pico-8 play session: no input (idle), after a click and taps of 🅾, ❎, 🅾+❎, 🅾 in the second before t = 0

[t = 1 s] idle ~1s (no d-pad/buttons)
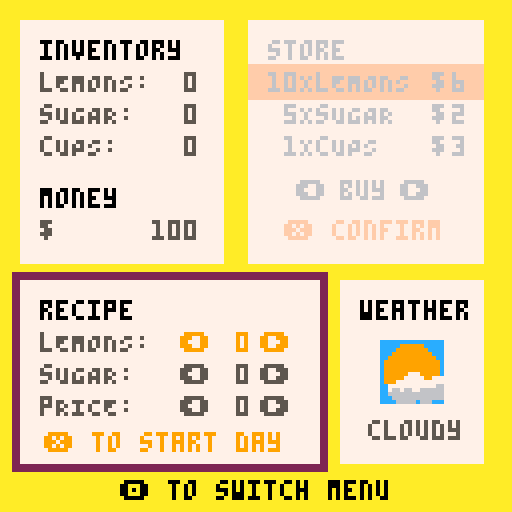

pico-8 cartridge
version 29
__lua__
-- lemonade stand
-- a thoughtless labs experiment

function _init()
	cls()
	recipevar=0
	pricevar=0
	selloption=0
	debug=""
	mode="start"
	selector=1
	recipeselector=1
	activemenu=0
	money=100
	levelstart=false
	sx=62
	sy=5
	ix=5
	iy=5
	rx=5
	ry=70
	wx=85
	wy=70
	selx=sx
	sely=sy+11
	initinventory()
	people={}
	sale={}
	parts={}
	customers=0
	weathername="none"
	drinks=0
	drinkprice=0
	drinksold=0
	option="buy"
	revenue=0
	daynum=0
	rcom=" "
	pcom=" "
		--particle patterns
	parttimer=0
	partrow=0
	startpeople=true
	startparts(8)
	lighttimer=30
	_numparts=0
	gamecounter=0
	startmusic(0)
 credits_y=118
 credits_x1=148
 credits_x2=308
end

function _update60()
	updatepeople()
	updatejuice()	
	updatesale()
	if mode=="start" then
		updatestart()
	elseif mode=="game" then
		updategame()
	elseif mode=="confirm" then
		updateconfirm()
	elseif mode=="day" then
		updateday()
	elseif mode=="balance" then
		updatebalance()
	elseif mode=="gameover" then
		updategameover()
	end
end

function _draw()
	if mode=="start" then
		drawstart()
	elseif mode=="game" then
		drawgame()
	elseif mode=="confirm" then
		drawconfirm()
	elseif mode=="day" then
		drawday()
	elseif mode=="balance" then	
		drawbalance()
	elseif mode=="gameover" then
		drawgameover()
	end
end

function updatestart()
	-- raining particles
	parttimer=parttimer+1
	spawnbgparts(true,parttimer,8)
	for i=#people,1,-1 do
		if people[i].x >140 or people[i].x<-10 then
			del(people,people[i])
		end
	end
	if #people<5 then
		spawnperson(20,0)
	end
	if btnp(5) then
		mode="game"
		levelstart=true
		resetgame()
		showstory=true
	end
	creditscroll()
end

function drawstart()
	cls(12)
	drawjuice()
	spr(32,15,20,13,5)
	print("press ❎ to start",31,70,7)
	print("press ❎ to start",30,70,5)
	map(0,0,0,48)
	rectfill(0,100,128,103,3)
	spr(112,45,76,3,4)
	print("CLOSED",45,97,6)
 print("a thoughtless labs experiment",credits_x1,credits_y,6)
 print("music by @gruber_music",credits_x2,credits_y,6)
	drawpeople()
end

function updategame()
	if levelstart then
		weather()
		levelstart=false
	end
	if showstory then
		if btnp(5) then
			stopmusic()
			startmusic(4)
			showstory=false
			switchmenu()
			victory=false
			loss=false
		end
	else
		-- change menu
		if btnp(4) then
			sfx(54)
			switchmenu()
		end

	if activemenu==1 then
		if btnp(0) or btnp(1) then
			sfx(52)
			if option=="buy" then
				option="sell"
			elseif option=="sell" then	
				option="buy"
			end
		end
		if btnp(2) then
			sfx(52)
			if selector>1 then
				selector-=1
				sely-=8
			end
		end
		if btnp(3) then
			sfx(52)
			if selector<#inventory then
				selector+=1
				sely+=8
			end
		end
		if btnp(5) then			
			purchase(selector)	
		end	
	elseif activemenu==2 then
		local make=inventory[recipeselector]
		if btnp(0) then
			sfx(57)
			if recipeselector==3 then
				if drinkprice>0 then
					drinkprice-=2
				else
					drinkprice=10
				end
			else
			if make.recipe>0 then
				make.recipe-=1
			else
				make.recipe=5
			end
		end
	end
		if btnp(1) then
			sfx(58)
			if recipeselector==3 then
				if drinkprice<9 then
					drinkprice+=2
				else
					drinkprice=0
				end
			else
				if make.recipe<5 then
					make.recipe+=1
				else
					make.recipe=0
				end
			end		
		end
		if btnp(2) then
			sfx(52)
			if recipeselector>1 then
				recipeselector-=1
			end
		end
		if btnp(3) then
			sfx(52)
			if recipeselector<#inventory then
				recipeselector+=1
			end			
		end
		
		-- start day
		if btnp(5) then
			mode="confirm"
		end
	end
	end
end

function drawgame()
	cls(10)
	if showstory then
		rectfill(20,10,108,110,7)
		if gamecounter==0 then
			print("caleb,\n\nfor your 9th\nbirthday, your mom\nand i decided it's\ntime for you to\nstart building your\nlemonade empire.\n\nhere's $100 to get\nyou going.\n\ngood luck!",25,15,5)
		elseif gamecounter>=1 then
			if victory then
				print("you did great!\n\nnow that you've put\nthat money away we\nthought you could\ntry again.\n\nhere's another $100.\n\ngood luck!",25,25,5)
			elseif loss then 
				print("back again?\n\nwell, i guess we\ncan help you out.\nhere's another $100.\nplease try not to\nspend it all right\naway.\n\ngood luck!",25,25,5)
			end
		end		
		print("❎ to start",25,100,5)
	else
	-- menu selection indicator
	rectfill(menux,menuy,menudx,menudy,2)
	
	if activemenu==1 then
		col1=5
		col2=6
		col1h=0
		col2h=6
		colbtn1=9
		colbtn2=15
	elseif activemenu==2 then
		col2=5
		col1=6
		col2h=0
		col1h=6
		colbtn1=15
		colbtn2=9
	end
	-- player inventory
	local funds=" "..money
	rectfill(ix,iy,ix+50,iy+60,7)
	print("inventory",ix+5,iy+5,0)
	print("lEMONS: ",ix+5,iy+13,5)
	print("sUGAR: ",ix+5,iy+21,5)
	print("cUPS: ",ix+5,iy+29,5)
	print("money ",ix+5,iy+42,0)
	print("$ ",ix+5,iy+50,5)
	print(funds,(ix+5)-(#funds*4-40),iy+50,5)
		-- print current inventory
	for i=1,#inventory do
		current=" "..inventory[i].owned
		print(current,(ix+5)-(#current*4-40),iy+5+8*i,5)
	end
	
	-- store
	rectfill(sx,sy,sx+58,sy+60,7)
	-- store selector
	rectfill(selx,sely,selx+58,sely+8,colbtn1)
	-- store list
	print("store",sx+5,sy+5,col1h)
	print("10XlEMONS",sx+5,sy+13,col1)
	print(" 5XsUGAR",sx+5,sy+21,col1)
	print(" 1XcUPS",sx+5,sy+29,col1)	
	print("❎ confirm",sx+9,sy+50,colbtn1)	
	
	-- print buy or sell option
	local bs=" "..option
	print("⬅️",sx+12,sy+40,col1)
	print("➡️",sx+38,sy+40,col1)
	print(bs,58+((sx/2)-(#bs*2)),sy+40,col1)
	
	-- print store prices
	for i=1,#inventory do
		local expense=" "..inventory[i].cost
		print("$ ",sx+46,sy+5+8*i,col1)
		print(expense,(sx+15)-(#expense*4-40),sy+5+8*i,col1)
	end
	
	-- recipe creator
	rectfill(rx,ry,rx+74,ry+45,7)
	print("recipe",rx+5,ry+5,col2h)
	print("lEMONS: ",rx+5,ry+13,col2)
	print("sUGAR: ",rx+5,ry+21,col2)
	print("pRICE: ",rx+5,ry+29,col2)
	print("❎ to start day",rx+6,ry+38,colbtn2)

		-- print current recipe
	for i=1,#inventory do
		if activemenu==2 then
			if recipeselector==i then
				col=9
			else
				col=col2
			end
		else
			if recipeselector==i then
				col=15
			else
				col=col2
			end
		end
		local rec=" "..inventory[i].recipe
		local prc=" "..drinkprice
		print("⬅️",rx+40,ry+5+8*i,col)
		print("➡️",rx+60,ry+5+8*i,col)
		if i<3 then
		print(rec,(rx+18)-(#rec*4-40),ry+5+8*i,col)
		else
		print(prc,(rx+18)-(#prc*4-40),ry+5+8*i,col)
		end
		
		print("🅾️ to switch menu",30,120,0)
	end
	
	--weather forecast
	rectfill(wx,wy,wx+35,wy+45,7)
	print("weather",wx+5,ry+5,0)
	spr(wspr,wx+10,wy+15,2,2)	
	local wn
	wn=weathername
	print(wn,62+((wx/2)-(#wn*2)),wy+35,5)
	end
end

function updateconfirm()
	if btnp(5) then
		sfx(55)
		if weathervar == 1 or weathervar == 2 then
			stopmusic()
			startmusic(18)
		end
		startmusic(_weatherp)
		mode="day"
		spawnperson(customers)
		startday=true
		makedrinks()
		sellalgo()
		moneystart=money
		startparts(_weatherp)	
		parttimer=0
	end
	if btnp(4) then
		mode="game"
		sfx(53)
	end
end

function drawconfirm()
	local cx=20 cy=40
	rectfill(cx-2,cy-2,cy+72,cy+44,5)
	rectfill(cx,cy,cy+70,cy+42,9)
	print("are you ready\nto hit the streets?",cx+5,cy+5,7)
	print("❎ start day",cx+5,cy+25,7)
	print("🅾️ go back",cx+5,cy+33,7)
end


function updateday()
 -- set number of people
 -- set chance of purchase
	-- use recipe to determine
	-- the number of cups avail
	-- check if cup avail 
	-- if cups avail then sell
	-- day ends when customers=0
	lighttimer-=1
	if lighttimer<-1 and chooseweather==8 then
		lighttimer=flr(180+rnd(50))
		sfx(49+rnd(2))
	end
	parttimer=parttimer+1
	spawnbgparts(true,parttimer,spawnwetnum)
	
	-- sell drinks for cash
	for i=1,#people do
		local _ppls=people[i]
		if flr(_ppls.x)>50 and flr(_ppls.x)<55 then	
			if _ppls.checked then
				_ppls.visible=false
			else
				_ppls.checked=true
				if _ppls.chance>selloption then
					if drinks>0 then
						drinks-=1
						spawnsale(_ppls.x,_ppls.y)
						drinksold+=1
						money+=drinkprice
						sfx(56)
					end
				end
			end
		end
	end		
	if #people==0 then
		endgame()
	end
	
	if btnp(4) then
		for i=1,#people do
			local _ppls=people[i]
			if _ppls.checked then
				_ppls.visible=false
			else
				_ppls.checked=true
				if (_ppls.chance)+(weathervar*2)>selloption then
					if drinks>0 then
						drinks-=1
						spawnsale(_ppls.x,_ppls.y)
						drinksold+=1
						money+=drinkprice
					end
				end
			end
		end
		endgame()
	end
	helpfulhint()
end

function endgame()
 if money<500 and money >0 then
  daynum+=1
	 mode="balance"
	 if track!=4 then
		 stopmusic()
		 startmusic(4)
		end
	else
		resetgame()
		mode="gameover"
		if money>=500 then
		 victory=true
		 bgcolor=12
		 startparts(7)
		 stopmusic()
		 startmusic(19)
		elseif money<=0 then
		 loss=true
		 bgcolor=0
		 stopmusic()
		 startmusic(21)
  end
	end
end

function drawday()
 -- need screen for running calcs
	cls(weatherbg)
	-- draw stand and road
	map(0,0,0,48)
	rectfill(0,100,128,103,3)
	palt(3,true)
	palt(0,false)
	if fistpump then
	 fpump=47
	 fistpump=false
	else
		fpump=15
	end
	spr(fpump,48,85,1,2)
	palt()
	spr(112,45,76,3,4)
	print("OPEN",49,97,6)


 drawpeople()
	drawsale()
	print("🅾️ to end day",40,118,7)
	drawjuice()
		-- show drinks on screen
	for i=1,drinks do
		spr(10,5+flr((i-1)/8)*9,5+((i-1)%8)*8)
	end
	if	lighttimer==0 or lighttimer==flr(rnd(20)) then
		if chooseweather==8 then
			cls(7)
		end
	end
end

function updatebalance()
	balanceactive=true
	revenue=money-moneystart
	if revenue>0 then
		revcol=3
	else
		revcol=5
	end
	if btnp(5) then
		resetgame()
		mode="game"
		levelstart=true
		switchmenu()
	end
end

function drawbalance()
 cls(10)
 local _x=25 _y=15
 local dm=" "..drinksmade
 local ds=" "..drinksold
	rectfill(_x,_y,_x+83,_y+95,7)
	print("-- day "..daynum.." sales --",_x+7,_y+5,9)
	print("dRINKS MADE: ",_x+10,_y+16,5)
	print("dRINKS SOLD: ",_x+10,_y+24,5)
	print("rEVENUE: ",_x+10,_y+40,5)
	print("$",_x+53,_y+40,5)
	print(dm,(_x+29)-(#dm*4-40),_y+16,5)
	print(ds,(_x+29)-(#ds*4-40),_y+24,5)
	line(_x+7,_y+33,_x+72,_y+33,6)
	local rev=" "..revenue
	print(rev,(_x+29)-(#rev*4-40),_y+40,revcol)
	print("cOMMENTS:",_x+7,_y+55,5)
	print(rcom.."\n\n"..pcom,_x+10,_y+63,5)
	print("❎ to start next day",30,118,0)
end

function updategameover()
	if victory then
		parttimer=parttimer+1
		spawnbgparts(true,parttimer,8)
	end
	
	if btnp(5) then
		mode="game"
		gamecounter+=1
		levelstart=true
		resetgame()
		showstory=true
		if track!=19 then
		stopmusic()
		startmusic(0)
		end
	end
end

function drawgameover()
	cls(bgcolor)
	if victory then
		text="congratulations!\n\nyou are the king of\nlemonade.\n\ndon't forget to pay\nback your parents."
	elseif loss then
		text="you're out of money!\n\ni guess the lemonade\nbusiness just isn't\nfor you."
	end
	drawjuice()
	rectfill(20,20,108,100,7)
	local x=25 y=30
	print(text,x,y,5)
	print("❎ to play again",x, y+48,8)
end

-- purchase based on item
function purchase(item)	
	choice=inventory[item]
	if option=="buy" then
		sfx(58)
		if money>=choice.cost then
			money-=choice.cost
			if item==1 then
				choice.owned+=10
			elseif item==2 then
				choice.owned+=5
			else
				choice.owned+=1
			end
		else
		 sfx(62)
		end
	elseif option=="sell" then
		if choice.owned>0 and choice.owned-choice.q>=0  then
			sfx(57)
			money+=choice.cost
			if item==1 then
				choice.owned-=10
			elseif item==2 then
				choice.owned-=5
			else
				choice.owned-=1
			end
		else
			sfx(62)
		end
	end
end

-- switch active menu
function switchmenu()
	if activemenu==1 then
		activemenu=2
		-- move active menu box
		menux=rx-2
		menuy=ry-2
		menudx=rx+76
		menudy=ry+47
	elseif activemenu==2 or activemenu==0 then
		activemenu=1
		-- move active menu box
		menux=sx-2
		menuy=sy-2
		menudx=sx+60
		menudy=sy+62	
	end
end

-- weather randomizer
function weather()
	-- show forecast sprite
	local randppl=flr(rnd(5))
 chooseweather=flr(rnd(9)/2)*2	
	wspr=chooseweather
	if chooseweather==0 then
		customers=30+randppl
		weathername="clear"
		weatherbg=12
		weathervar=4
		_weatherp=0
		spawnwetnum=0
	elseif chooseweather==2 then
		customers=40+randppl
		weathername="sunny"
		weatherbg=12
		weathervar=5
		_weatherp=0
		spawnwetnum=0
	elseif chooseweather==4 then
		customers=20+randppl
		weathername="cloudy"
		weatherbg=12
		weathervar=3
		_weatherp=3
		spawnwetnum=3
	elseif chooseweather==6 then
		customers=10+randppl
		weathername="rainy"	
		weatherbg=1
		weathervar=2
		_weatherp=10
		spawnwetnum=50
	elseif chooseweather==8 then
		customers=5+randppl
		weathername="stormy"	
		weatherbg=0
		weathervar=1
		_weatherp=20
		spawnwetnum=100
	end
end

-- add inventory
function initinventory()
	inventory=
	{
		{name="lemons"
		,owned=0
		,cost=6
		,recipe=0
		,q=10
		},
		{name="sugar"
		,owned=0
		,cost=2
		,recipe=0
		,q=5
		},
		{name="cups"
		,owned=0
		,cost=3
		,recipe=0
		,q=1
		}
	}	
end

function resetgame()
	sale={}
	people={}
	parts={}
	drinksold=0
	drinks=0
	if victory or loss then
		money=100
		for i=1,#inventory do
			inventory[i].owned=0
		end
	end
end

function makedrinks()
	-- make drinks for selling
	lem=inventory[1]
	sug=inventory[2]
	cps=inventory[3]
	
	recipe={lem.recipe,sug.recipe}
	for i=1,cps.owned do
		if lem.recipe>0 and sug.recipe>0 then
			if (lem.owned-lem.recipe)>=0
			and (sug.owned-sug.recipe)>=0
			then
				lem.owned=lem.owned-lem.recipe
				sug.owned=sug.owned-sug.recipe
				cps.owned=cps.owned-1
				drinks+=1
			end
		end
	end
	drinksmade=drinks
end

function sellalgo()

	
	if weathername=="sunny" or weathername=="clear" then
		if drinkprice==10 then
			pricevar=10*2
		elseif drinkprice==8 then
			pricevar=10*3
		elseif drinkprice==6 then
			pricevar=10*5
		else 
			pricevar=10*6
		end
	elseif weathername=="cloudy" then
		if drinkprice==10 then
			pricevar=6*2
		elseif drinkprice==8 then
			pricevar=8*3
		elseif drinkprice==6 then
			pricevar=10*5
		elseif drinkprice<6 then
			pricevar=10*6
		end
	elseif weathername=="rainy" then
		if drinkprice==10 then
			pricevar=4*2
		elseif drinkprice==8 then
			pricevar=6*3
		elseif drinkprice==6 then
			pricevar=8*5
		elseif drinkprice==4 then
			pricevar=8*6
		else
			pricevar=10*6	
		end
	elseif weathername=="stormy" then
		if drinkprice==10 then
			pricevar=2*2
		elseif drinkprice==8 then
			pricevar=4*3
		elseif drinkprice==6 then
			pricevar=6*5
		elseif drinkprice==4 then
			pricevar=8*6
		else
			pricevar=10*6
		end
	end
	
	-- recipe gets a score
	if flr(recipe[1]/recipe[2])==3 then
		rvar=1
	elseif flr(recipe[1]/recipe[2])==2 then
		rvar=3
	elseif flr(recipe[1]/recipe[2])==1 then
		rvar=5
	elseif flr(recipe[1]/recipe[2])<1 and flr(recipe[1]/recipe[2])>0 then
		rvar=7
	elseif flr(recipe[1]/recipe[2])>3 then
		rvar=9
	else
		rvar=10
	end
	
	--recipe score times weather
	recipevar=weathervar*rvar
	
	--set sell option
	if drinkprice==0 then
		selloption=0
	else
		selloption=100-pricevar-recipevar
	end
end

function helpfulhint()
	if drinksmade==0 then
		rcom="- wHERE WERE THE\nDRINKS?"
	elseif rvar==1 then
		rcom="- dELICIOUS!"
	elseif rvar==3 then
		rcom="- a LITTLE SWEET"
	elseif rvar==5 then
		rcom="- nOT SOUR ENOUGH"
	elseif rvar==7 then
		rcom="- wAY TOO SWEET"
	elseif rvar==9 then
		rcom="- wAY TOO SOUR"
	end
	
	if drinksmade==0 or drinksold==0 then
		pcom=" "
	elseif pricevar>=60 then
		pcom="- i'D PAY MORE"
	elseif pricevar==50 then
		pcom="- pERFECTLY PRICED"
	elseif pricevar<50 then
		pcom="- tOO EXPENSIVE"
	else
		pcom="- I LOVE FREEBIES"
	end
end

function startmusic(n)
	if (not music_playing) then
		music(n) music_playing=true
		track=n
	end
end

function stopmusic()
	music(-1) music_playing=false
end

function creditscroll()
 if credits_x1>-110 then
  credits_x1-=0.5
 else
 	credits_x1=158
 end
 if credits_x2>-110 then
 	credits_x2-=0.5
 else
  credits_x2=credits_x1+150
 end
end
-->8
-- people generator

function addpeople(_x,_dx,_pchance,_spdelay,_spref,_lpref,_ppref)
	p={}
	p.x=_x
	p.y=90
	p.dx=_dx
	p.chance=_pchance
	p.checked=false
	p.visible=true
	p.sdelay=_spdelay
	p.sprite={11,13,11,45}
	p.spchoice=1
	p.shirt={8,11,12,13}
	p.shirtcol=flr(rnd(4)+1)
	p.spritetimer=4/abs(_dx)
	add(people,p)
end

function spawnperson(ppl,wc)
	for i=1,ppl do
		local direction=flr(rnd(2)+1)
		local pdx=mid(0.25,rnd(),0.8)
		local _pc=mid(0,(flr(rnd(100))),100)
		if direction==1 then
			pdx=-pdx
			_startx=136
		else
			_startx=-8
		end
		addpeople(_startx,pdx,_pc,i*(80+rnd(30)))
	end
end

function updatepeople()
	local _p
	for i=#people,1,-1 do
		_p=people[i]
	 _p.spritetimer-=1
		_p.sdelay-=1
		if _p.x>140 or _p.x<-15 then
			if not(_p.visible) then
				del(people,_p)
			end
		else	
			if _p.spritetimer<0 then
				_p.spchoice+=1
				_p.spritetimer=4/abs(_p.dx)
				if _p.spchoice>4 then
				_p.spchoice=1
				end
			end
			
			if _p.sdelay<0 then
				_p.x+=_p.dx	
			end

		end
	end
end

function drawpeople()
	for i=1,#people do
	 _p = people[i]
	 if _p.sdelay<0 then
		 if _p.dx>0 then
		 	direction=false
		 else
		 	direction=true
		 end
		palt(3,true)
		palt(0,false)
		pal(1,_p.shirt[_p.shirtcol])
		spr(_p.sprite[_p.spchoice],_p.x,_p.y,2,2,direction)
		pal()
		palt()
		end
	end
end
-->8
-- lemon juice

-- particle adder
function addjuice(_sprite,_x,_y,_dx,_dy,_maxage,_type)
	j={}
	j.x=_x
	j.y=_y
	j.dx=_dx
	j.dy=_dy
	j.age=0
	j.maxage=_maxage
	j.sp=_sprite
	j.tpe=_type
	add(parts,j)
end

-- move juice particles
function updatejuice()
	for i=#parts,1,-1 do
		local _juice=parts[i]
		_juice.age+=1
		if _juice.age>_juice.maxage and mode!="start" then
			del(parts,_juice)
		else
		_juice.x+=_juice.dx
		_juice.y+=_juice.dy
		end
	end
end


-- add juice particles
function drawjuice()
	for i=1,#parts do
		local _juice=parts[i]
		if _juice.tpe==1 then
			spr(_juice.sp,_juice.x,_juice.y,3,2)
		elseif _juice.tpe==2 then		
			spr(_juice.sp,_juice.x,_juice.y,2,2)
		elseif _juice.tpe==0 then
			line(_juice.x,_juice.y,_juice.x-1,_juice.y+4,_juice.sp)
		elseif _juice.tpe==3 then
			pset(_juice.x,_juice.y,_juice.sp)
		end	
	end
end

-- show dollar sign for purchase
function spawnsale(_x,_y)
	sa={}
	sa.timer=40
	sa.x=_x
	sa.y=_y
	sa.v=true
	sa.dy=-1
	add(sale,sa)
end

-- move $ sign
function updatesale()
	for i=#sale,1,-1 do
		local _s=sale[i]
		_s.timer-=1
		if _s.timer<0 then
			del(sale,_s)
		else
			if _s.timer>0 then
				_s.y+=_s.dy
			end
		end
	end
end		

-- draw $ sign
function drawsale()
	for i=1,#sale do
		local _s=sale[i]
		if _s.v then
			if _s.timer<10 then
				pal(11,3)
			else
				pal()
			end
				fistpump=true
				print("$",_s.x,_s.y,11)
		end
	end
end

-- lemons on start
function startparts(number)
	for i=0,400 do
		spawnbgparts(false,i,number)
	end
end

function spawnbgparts(_top,_t,numparts)
		if _t%30==0 then
			if partrow==0 then
				partrow=1
			else
				partrow=0
			end
			for i=0,numparts do
			if mode=="start" or mode=="gameover" then
				if _top then
					_y=-8
					_x=-14
				else
					_y=-8 + 0.4*_t
					_x=0
				end
			else if chooseweather==4 then
				if _top then
					_y=-10
					_x=130  
				else
					_y=-10
					_x=-40+0.4*_t
				end
			elseif chooseweather==6 or chooseweather==8 then
					if _top then
						_y=-8*10
					else
						_y=-80+0.4*_t
					end
				end
			end			
				if (i+partrow)%2==0 then
					if mode=="start" or mode=="gameover" then
						addjuice(117,_x+i*16-4,_y-4,0,0.5,300,1)
					elseif mode=="day" then
						if chooseweather==4 then
							addjuice(120,_x+rnd(20),_y+flr(rnd(25))*i,-0.4+rnd(0.25),0,1000,2)
						elseif chooseweather==6 then
							addjuice(12,rnd(140),_y,0,1.5+rnd(),180,3)
						elseif chooseweather==8 then
							addjuice(6,10+rnd(200),_y,-1,1.75+rnd(),160,0)
						end
					end
				end
			end
		end
end
__gfx__
cccccccccccccccccccccccccccccccccccccccccccccccc11111111111111111111111111111111000000003333333003333333333333333333333330000033
ccccccccccccccccccccc999999cccccccccc999999ccccc11111777111111111111177711111111066666603333330990333333333333300333333300444003
cccccccccccccccccccc99999999cccccccc99999999cccc111177777117771111117777711777116aaaaaa633333099f0333333333333099033333304444403
ccccccccccccccccccc9999999999cccccc9999999999ccc11777777777777711177777777777771066666603333309ff033333333333099f033333304fff403
cccccccccccccccccc999999999999cccc999999999999cc77777777777766777777777777776677067777603333309ff03333333333309ff033333300fff003
ccccccccccccccccc99999999999999cc99999999999999c76676677666666677667667766666667006776003333330f033333333333309ff0333333300f0033
ccccccccccccccccc99999999999999cc99999999999999c666666666666666166666666666666610067760033333011103333333333330f0333333300999003
ccccccccccccccccc99999999999999cc99999999999999c16666666666666111666666666666611000660003333301110333333333330111033333309999903
ccccccccccccccccc99999999999999cc99999977799999c11666661666111111166666966611111000000003333301110333333333330111003333309999903
ccccccccccccccccc99999999999999cc999997777799777111111111111611111111199911161110000000033333011103333333333301111f0333309999903
ccccccccccccccccc99999999999999cc99977777777777711161111111116111116111199111611000000003333301f10333333333330111003333309999903
cccccccccccccccccc999999999999cccc7777777777776611116111111111611111611119111161000000003333305550333333333330f5550333330f111f03
ccccccccccccccccccc9999999999ccccc7667667766666611111611161111111111161199911111000000003333305550333333333330550550333300111003
cccccccccccccccccccc99999999cccccc6666666666666611111111116111111111111911911111000000003333305050333333333305503050333330111033
ccccccccccccccccccccc999999cccccccc666666666666611111111111611111111119111961111000000003333305555033333333305033055033300111003
cccccccccccccccccccccccccccccccccccc66666c666ccc11111111111161111111119111196111000000003333300030033333333330333300333305555503
00000007777700000000000000000000000000000000000000000000000000000000000000000000007777700000000000000000333333333333333330000033
00000077777770000000000000000000000000000000000000000000000000000000000000000000077777770000000000000000333333300333333300444003
00000777999777000000000000000000000000000000000000000000000000000000000000000000777999770000000000000000333333099033333304444403
0000077999997700000000000000000000000000000000000000000000000000000000000000000777999777000000000000000033333099f033333304fff4f3
000077799799770000000000000000000000000000000000000000000000000000000000000000077999977000000000000000003333309ff033333300fff093
000077999797770000000000000000000000000000000000000000000000000000000000000000077999777000000000000000003333309ff0333333300f0903
000777997797700000000000000000000000000000000000000000000000000000000000000000777999770000000000000000003333330f0333333300999903
00077999799770777700077777777777777077777777770007777777770000007777777700007777999977077777000000000000333330111033333309999033
00077999797777777770777777777777777777999999777077777777777000777777777770777777999777777777700000000000333330111003333309999033
007779977977777997777799977997799977799aaaa99777779997799777077779979997777779979997777799977700000000003333301111f0333309999033
00779997977779999977779999999999999799aa7aaa997777999799997777799999999777799999999777999999777000000000333330111003333309999033
00779997977799979997779999799997999997aaaaaa79977999797999777799977999777799977999777999779997700000000033333055550333330f111033
077799797779997799977999977999779999aa7aa7a7aa9979999779997779999779997779999779997779997799977770000000333330550550333300111033
07799999779999779997799977999977999aaaa7aa7a7aa979999779997779997799997779997799997799977799777777000000333305503050333330111033
07799997779997799977799977999779999a7aaaa7aaaaa979997799997799997799997799997799977799977999779977000000333305033055033300111003
07799977779997999777999977999779999aaa7a77aa7aa999997799977799977799977799977799977999979997779977000000333330333300333305555503
77799977799999997777999777999779999aaaa7aa7aaaa999977799977799977799977799977799977999999977799777000000000000000000000000000000
779999777999997777799997799977999979aa7aaaa7aa9999977799977799977999977999977999977999977777799770000000000000000000000000000000
77999777999997777799999779997799977997a7aaaa799999977999777999977999777999977999777999777779997770000000000000000000000000000000
77999779999997779997999779997799977999aaa7aa997799777999779999979999779999979999779999977794444400000000000000000000000000000000
779999997799999999799977999977999999799aaaa9977999777999999799999799999799999799995555555554444400000000000000000000000000000000
77799997777999997779997779977779999777999999777999777799997799997799997799555544444444444444555500000000000000000000000000000000
07777777777777777777777777777777777777777777777777777777777777777444444444444444444444444555444440000000000000000000000000000000
00777777007777777077777077770077777777777770007777700777555555555444444444444444477777744444444440000000000000000000000000000000
00000000000000000000000000000000000000000000000055555555544444444447444477444447474444477444444440000000000000000000000000000000
00000000000000000000000000000000000000000005555554444444444444777447744474744447447444444744444440000000000000000000000000000000
00000000000000000000000000000000000000000004444444474444447777444447474447474447447444444474444455000000000000000000000000000000
00000000000000000000000000000000000000000004444444747747774744455474474447447444747444455447455544000000000000000000000000000000
00000000000000000000000000000000000000000000444447444474444745544474447444744744744745544447444444000000000000000000000000000000
00000000000000000000000000000000000000000000445557444444454474444474477744744474744744444474444444000000000000000000000000000000
00000000000000000000000000000000000000000000554447444444444474444477744474744447744744444474444544000000000000000000000000000000
00000000000000000000000000000000000000000000444444777774444474444474445574474444774474444744444444400000000000000000000000000000
00000000000000000000000000000000000000000000044444444447444474444744554447474444474477777444444444500000000000000000000000000000
00000000000000000000000000000000000000000000044444444447444557444744444444444454444444444444444555500000000000000000000000000000
00000000000000000000000000000000000000000000044444744474455447444744444444444444444444445555500000000000000000000000000000000000
00000000000000000000000000000000000000000000054454477744444444444444444444444455555555550000000000000000000000000000000000000000
00000000000000000000000000000000000000000000054444444444444444554444445550000000000000000000000000000000000000000000000000000000
00000000000000000000000000000000000000000000005444444455544555550000000000000000000000000000000000000000000000000000000000000000
00000000000000000000000000000000000000000000005544455500000000000000000000000000000000000000000000000000000000000000000000000000
00000000000000000000000000000000000000000000000000000000000000000000000000000000000000000000000000000000000000000000000000000000
00000000000000000000000000000000666665660000000000000000000000000000000000000000100000000000000000000000000000000000000000000000
05555555555555555555555500000000666656660000000000000000000000000000077700000000100000000000000000000000000000000000000000000000
44444444444444444444444500000000666566660000000000aaaaaaa90000000000777770077700100000000000000000000000000000000000000000000000
444444444444444444444445000000006656666600000000aaaaaaaa7a9000000077777777777770100000000000000000000000000000000000000000000000
5555545555445555555544450000000065666666000000aaaaaaaaaaa7a900007777777777776677700000000000000000000000000000000000000000000000
444444444444444444444445000000005666666600000aaaaaaaaaaa7aaa00007667667766666666700000000000000000000000000000000000000000000000
555545445545554455555555000000005666666600000aaaaaaaaaaaaaaa00006666666666666660100000000000000000000000000000000000000000000000
44444444444444444444444500000000566666660000a9aaaaaaaaaaaaaa00000666666666666600100000000000000000000000000000000000000000000000
4444555554444555555544400000000055555555000aaaaaaaaaaaaaaaaa00000066666066600000100000000000000000000000000000000000000000000000
00400000000000000000040000000000555555550009a9a9aaaaaaaaaaa000000000000000000000000000000000000000000000000000000000000000000000
004000000000000000000400000000005555555500099aaaaaaaa9aaaa0000000000000000000000000000000000000000000000000000000000000000000000
00400000000000000000040000000000555555550009a9a9aa9aaaaaa90000000000000000000000000000000000000000000000000000000000000000000000
004000000000000000000400000000005555555500009a9a9aaa9a9a000000000000000000000000000000000000000000000000000000000000000000000000
0040000000000000000004000000000055555555000099a9a9a9a900000000000000000000000000000000000000000000000000000000000000000000000000
004000000000000000000400000000005555555500000099999a0000000000000000000000000000000000000000000000000000000000000000000000000000
00400000000000000000040000000000555555550000000000000000000000000000000000000000000000000000000000000000000000000000000000000000
05455555555555555555545555000000000000000000000000000000000000000000000000000000000000000000000000000000000000000000000000000000
54454444444444444444445455000000000000000000000000000000000000000000000000000000000000000000000000000000000000000000000000000000
55555555555555555555555555000000000000000000000000000000000000000000000000000000000000000000000000000000000000000000000000000000
44444444444444444444444555000000000000000000000000000000000000000000000000000000000000000000000000000000000000000000000000000000
55555444445555555554455555000000000000000000000000000000000000000000000000000000000000000000000000000000000000000000000000000000
44444444444444444444444555000000000000000000000000000000000000000000000000000000000000000000000000000000000000000000000000000000
44444444444444444444444555000000000000000000000000000000000000000000000000000000000000000000000000000000000000000000000000000000
55555445555555555555555555000000000000000000000000000000000000000000000000000000000000000000000000000000000000000000000000000000
44444444444444444444444555000000000000000000000000000000000000000000000000000000000000000000000000000000000000000000000000000000
44444444444444444444444555000000000000000000000000000000000000000000000000000000000000000000000000000000000000000000000000000000
55544455555555445555444555000000000000000000000000000000000000000000000000000000000000000000000000000000000000000000000000000000
44444444444444444444444550000000000000000000000000000000000000000000000000000000000000000000000000000000000000000000000000000000
44444444444444444444444500000000000000000000000000000000000000000000000000000000000000000000000000000000000000000000000000000000
00000000000000000000000000000000000000000000000000000000000000000000000000000000000000000000000000000000000000000000000000000000
00000000000000000000000000000000000000000000000000000000000000000000000000000000000000000000000000000000000000000000000000000000
00000000000000000000000000000000000000000000000000000000000000000000000000000000000000000000000000000000000000000000000000000000
00000000000000000000000000000000000000000000000000000000000000000000000000000000000000000000000000000000000000000000000000000000
00000000000000000000000000000000000000000000000000000000000000000000000000000000000000000000000000000000000000000000000000000000
00000000000000000000000000000000000000000000000000000000000000000000000000000000000000000000000000000000000000000000000000000000
00000000000000000000000000000000000000000000000000000000000000000000000000000000000000000000000000000000000000000000000000000000
00000000000000000000000000000000000000000000000000000000000000000000000000000000000000000000000000000000000000000000000000000000
00000000000000000000000000000000000000000000000000000000000000000000000000000000000000000000000000000000000000000000000000000000
00000000000000000000000000000000000000000000000000000000000000000000000000000000000000000000000000000000000000000000000000000000
00000000000000000000000000000000000000000000000000000000000000000000000000000000000000000000000000000000000000000000000000000000
00000000000000000000000000000000000000000000000000000000000000000000000000000000000000000000000000000000000000000000000000000000
00000000000000000000000000000000000000000000000000000000000000000000000000000000000000000000000000000000000000000000000000000000
00000000000000000000000000000000000000000000000000000000000000000000000000000000000000000000000000000000000000000000000000000000
00000000000000000000000000000000000000000000000000000000000000000000000000000000000000000000000000000000000000000000000000000000
00000000000000000000000000000000000000000000000000000000000000000000000000000000000000000000000000000000000000000000000000000000
00000000000000000000000000000000000000000000000000000000000000000000000000000000000000000000000000000000000000000000000000000000
00000000000000000000000000000000000000000000000000000000000000000000000000000000000000000000000000000000000000000000000000000000
00000000000000000000000000000000000000000000000000000000000000000000000000000000000000000000000000000000000000000000000000000000
00000000000000000000000000000000000000000000000000000000000000000000000000000000000000000000000000000000000000000000000000000000
00000000000000000000000000000000000000000000000000000000000000000000000000000000000000000000000000000000000000000000000000000000
00000000000000000000000000000000000000000000000000000000000000000000000000000000000000000000000000000000000000000000000000000000
00000000000000000000000000000000000000000000000000000000000000000000000000000000000000000000000000000000000000000000000000000000
00000000000000000000000000000000000000000000000000000000000000000000000000000000000000000000000000000000000000000000000000000000
00000000000000000000000000000000000000000000000000000000000000000000000000000000000000000000000000000000000000000000000000000000
00000000000000000000000000000000000000000000000000000000000000000000000000000000000000000000000000000000000000000000000000000000
00000000000000000000000000000000000000000000000000000000000000000000000000000000000000000000000000000000000000000000000000000000
00000000000000000000000000000000000000000000000000000000000000000000000000000000000000000000000000000000000000000000000000000000
00000000000000000000000000000000000000000000000000000000000000000000000000000000000000000000000000000000000000000000000000000000
00000000000000000000000000000000000000000000000000000000000000000000000000000000000000000000000000000000000000000000000000000000
00000000000000000000000000000000000000000000000000000000000000000000000000000000000000000000000000000000000000000000000000000000
00000000000000000000000000000000000000000000000000000000000000000000000000000000000000000000000000000000000000000000000000000000
00000000000000000000000000000000000000000000000000000000000000000000000000000000000000000000000000000000000000000000000000000000
00000000000000000000000000000000000000000000000000000000000000000000000000000000000000000000000000000000000000000000000000000000
00000000000000000000000000000000000000000000000000000000000000000000000000000000000000000000000000000000000000000000000000000000
00000000000000000000000000000000000000000000000000000000000000000000000000000000000000000000000000000000000000000000000000000000
00000000000000000000000000000000000000000000000000000000000000000000000000000000000000000000000000000000000000000000000000000000
00000000000000000000000000000000000000000000000000000000000000000000000000000000000000000000000000000000000000000000000000000000
00000000000000000000000000000000000000000000000000000000000000000000000000000000000000000000000000000000000000000000000000000000
00000000000000000000000000000000000000000000000000000000000000000000000000000000000000000000000000000000000000000000000000000000
00000000000000000000000000000000000000000000000000000000000000000000000000000000000000000000000000000000000000000000000000000000
00000000000000000000000000000000000000000000000000000000000000000000000000000000000000000000000000000000000000000000000000000000
00000000000000000000000000000000000000000000000000000000000000000000000000000000000000000000000000000000000000000000000000000000
__gff__
0000000000000000000000000000000000000000000000000000000000000000000000000000000000000000000000000000000000000000000000000000000000000000000000000000000000000000000000000000000000000000000000000000000000000000000000000000000000000000000000000000000000000000
0000000000000000000000000000000000000000000000000000000000000000000000000000000000000000000000000000000000000000000000000000000000000000000000000000000000000000000000000000000000000000000000000000000000000000000000000000000000000000000000000000000000000000
__map__
0000000000000000000000000000000000000000000000000000000000000000000000000000000000000000000000000000000000000000000000000000000000000000000000000000000000000000000000000000000000000000000000000000000000000000000000000000000000000000000000000000000000000000
0000000000000000000000000000000000000000000000000000000000000000000000000000000000000000000000000000000000000000000000000000000000000000000000000000000000000000000000000000000000000000000000000000000000000000000000000000000000000000000000000000000000000000
0000000000000000000000000000000000000000000000000000000000000000000000000000000000000000000000000000000000000000000000000000000000000000000000000000000000000000000000000000000000000000000000000000000000000000000000000000000000000000000000000000000000000000
0000000000000000000000000000000000000000000000000000000000000000000000000000000000000000000000000000000000000000000000000000000000000000000000000000000000000000000000000000000000000000000000000000000000000000000000000000000000000000000000000000000000000000
0000000000000000000000000000000000000000000000000000000000000000000000000000000000000000000000000000000000000000000000000000000000000000000000000000000000000000000000000000000000000000000000000000000000000000000000000000000000000000000000000000000000000000
0000000000000000000000000000000000000000000000000000000000000000000000000000000000000000000000000000000000000000000000000000000000000000000000000000000000000000000000000000000000000000000000000000000000000000000000000000000000000000000000000000000000000000
0000000000000000000000000000000000000000000000000000000000000000000000000000000000000000000000000000000000000000000000000000000000000000000000000000000000000000000000000000000000000000000000000000000000000000000000000000000000000000000000000000000000000000
7474747474747474747474747474747400000000000000000000000000000000000000000000000000000000000000000000000000000000000000000000000000000000000000000000000000000000000000000000000000000000000000000000000000000000000000000000000000000000000000000000000000000000
8484848484848484848484848484848400000000000000000000000000000000000000000000000000000000000000000000000000000000000000000000000000000000000000000000000000000000000000000000000000000000000000000000000000000000000000000000000000000000000000000000000000000000
8484848484848484848484848484848400000000000000000000000000000000000000000000000000000000000000000000000000000000000000000000000000000000000000000000000000000000000000000000000000000000000000000000000000000000000000000000000000000000000000000000000000000000
0000000000000000000000000000000000000000000000000000000000000000000000000000000000000000000000000000000000000000000000000000000000000000000000000000000000000000000000000000000000000000000000000000000000000000000000000000000000000000000000000000000000000000
0000000000000000000000000000000000000000000000000000000000000000000000000000000000000000000000000000000000000000000000000000000000000000000000000000000000000000000000000000000000000000000000000000000000000000000000000000000000000000000000000000000000000000
0000000000000000000000000000000000000000000000000000000000000000000000000000000000000000000000000000000000000000000000000000000000000000000000000000000000000000000000000000000000000000000000000000000000000000000000000000000000000000000000000000000000000000
0000000000000000000000000000000000000000000000000000000000000000000000000000000000000000000000000000000000000000000000000000000000000000000000000000000000000000000000000000000000000000000000000000000000000000000000000000000000000000000000000000000000000000
0000000000000000000000000000000000000000000000000000000000000000000000000000000000000000000000000000000000000000000000000000000000000000000000000000000000000000000000000000000000000000000000000000000000000000000000000000000000000000000000000000000000000000
0000000000000000000000000000000000000000000000000000000000000000000000000000000000000000000000000000000000000000000000000000000000000000000000000000000000000000000000000000000000000000000000000000000000000000000000000000000000000000000000000000000000000000
0000000000000000000000000000000000000000000000000000000000000000000000000000000000000000000000000000000000000000000000000000000000000000000000000000000000000000000000000000000000000000000000000000000000000000000000000000000000000000000000000000000000000000
0000000000000000000000000000000000000000000000000000000000000000000000000000000000000000000000000000000000000000000000000000000000000000000000000000000000000000000000000000000000000000000000000000000000000000000000000000000000000000000000000000000000000000
0000000000000000000000000000000000000000000000000000000000000000000000000000000000000000000000000000000000000000000000000000000000000000000000000000000000000000000000000000000000000000000000000000000000000000000000000000000000000000000000000000000000000000
0000000000000000000000000000000000000000000000000000000000000000000000000000000000000000000000000000000000000000000000000000000000000000000000000000000000000000000000000000000000000000000000000000000000000000000000000000000000000000000000000000000000000000
0000000000000000000000000000000000000000000000000000000000000000000000000000000000000000000000000000000000000000000000000000000000000000000000000000000000000000000000000000000000000000000000000000000000000000000000000000000000000000000000000000000000000000
0000000000000000000000000000000000000000000000000000000000000000000000000000000000000000000000000000000000000000000000000000000000000000000000000000000000000000000000000000000000000000000000000000000000000000000000000000000000000000000000000000000000000000
0000000000000000000000000000000000000000000000000000000000000000000000000000000000000000000000000000000000000000000000000000000000000000000000000000000000000000000000000000000000000000000000000000000000000000000000000000000000000000000000000000000000000000
0000000000000000000000000000000000000000000000000000000000000000000000000000000000000000000000000000000000000000000000000000000000000000000000000000000000000000000000000000000000000000000000000000000000000000000000000000000000000000000000000000000000000000
0000000000000000000000000000000000000000000000000000000000000000000000000000000000000000000000000000000000000000000000000000000000000000000000000000000000000000000000000000000000000000000000000000000000000000000000000000000000000000000000000000000000000000
0000000000000000000000000000000000000000000000000000000000000000000000000000000000000000000000000000000000000000000000000000000000000000000000000000000000000000000000000000000000000000000000000000000000000000000000000000000000000000000000000000000000000000
0000000000000000000000000000000000000000000000000000000000000000000000000000000000000000000000000000000000000000000000000000000000000000000000000000000000000000000000000000000000000000000000000000000000000000000000000000000000000000000000000000000000000000
0000000000000000000000000000000000000000000000000000000000000000000000000000000000000000000000000000000000000000000000000000000000000000000000000000000000000000000000000000000000000000000000000000000000000000000000000000000000000000000000000000000000000000
0000000000000000000000000000000000000000000000000000000000000000000000000000000000000000000000000000000000000000000000000000000000000000000000000000000000000000000000000000000000000000000000000000000000000000000000000000000000000000000000000000000000000000
0000000000000000000000000000000000000000000000000000000000000000000000000000000000000000000000000000000000000000000000000000000000000000000000000000000000000000000000000000000000000000000000000000000000000000000000000000000000000000000000000000000000000000
0000000000000000000000000000000000000000000000000000000000000000000000000000000000000000000000000000000000000000000000000000000000000000000000000000000000000000000000000000000000000000000000000000000000000000000000000000000000000000000000000000000000000000
0000000000000000000000000000000000000000000000000000000000000000000000000000000000000000000000000000000000000000000000000000000000000000000000000000000000000000000000000000000000000000000000000000000000000000000000000000000000000000000000000000000000000000
